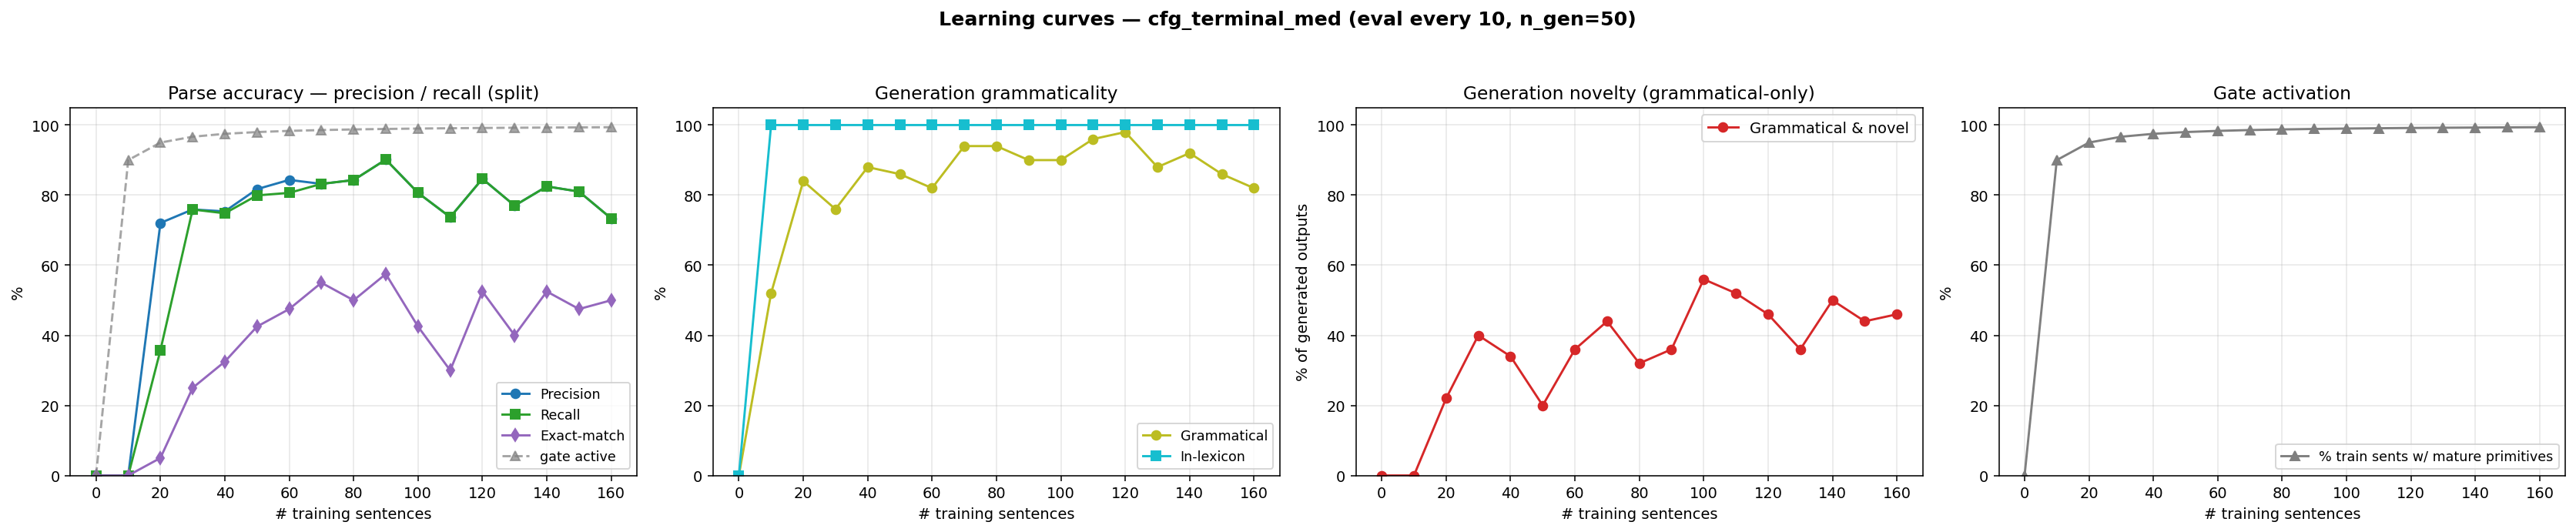

The data file committed next to this chart (first rows):
n_trained, parse_F1, parse_P, parse_R, parse_EM, gen_gram, gen_novel, gen_lex, gen_gram_novel, p_parse_legal, gen_n, prim_active_frac
0, 0.0000, 0.0000, 0.0000, 0.0000, 0.0000, 0.0000, 0.0000, 0.0000, 0.0000, 0, 0.0000
10, 0.0000, 0.0000, 0.0000, 0.0000, 0.5200, 0.4800, 1, 0.0000, 0.0000, 50, 0.9000
20, 0.4780, 0.7206, 0.3577, 0.0500, 0.8400, 0.3800, 1, 0.2200, 0.0200, 50, 0.9500
30, 0.7591, 0.7591, 0.7591, 0.2500, 0.7600, 0.6400, 1, 0.4000, 0.9800, 50, 0.9667
40, 0.7509, 0.7537, 0.7482, 0.3250, 0.8800, 0.4600, 1, 0.3400, 0.9400, 50, 0.9750
50, 0.8081, 0.8172, 0.7993, 0.4250, 0.8600, 0.3400, 1, 0.2000, 0.9600, 50, 0.9800
60, 0.8246, 0.8435, 0.8066, 0.4750, 0.8200, 0.5400, 1, 0.3600, 0.9400, 50, 0.9833
70, 0.8321, 0.8321, 0.8321, 0.5500, 0.9400, 0.5000, 1, 0.4400, 1, 50, 0.9857
80, 0.8431, 0.8431, 0.8431, 0.5000, 0.9400, 0.3800, 1, 0.3200, 1, 50, 0.9875
90, 0.9015, 0.9015, 0.9015, 0.5750, 0.9000, 0.4600, 1, 0.3600, 1, 50, 0.9889
100, 0.8066, 0.8066, 0.8066, 0.4250, 0.9000, 0.6600, 1, 0.5600, 1, 50, 0.9900
110, 0.7372, 0.7372, 0.7372, 0.3000, 0.9600, 0.5600, 1, 0.5200, 1, 50, 0.9909
120, 0.8467, 0.8467, 0.8467, 0.5250, 0.9800, 0.4800, 1, 0.4600, 1, 50, 0.9917
130, 0.7701, 0.7701, 0.7701, 0.4000, 0.8800, 0.4800, 1, 0.3600, 1, 50, 0.9923
140, 0.8248, 0.8248, 0.8248, 0.5250, 0.9200, 0.5800, 1, 0.5000, 1, 50, 0.9929
150, 0.8102, 0.8102, 0.8102, 0.4750, 0.8600, 0.5800, 1, 0.4400, 1, 50, 0.9933
160, 0.7336, 0.7336, 0.7336, 0.5000, 0.8200, 0.6400, 1, 0.4600, 1, 50, 0.9938
